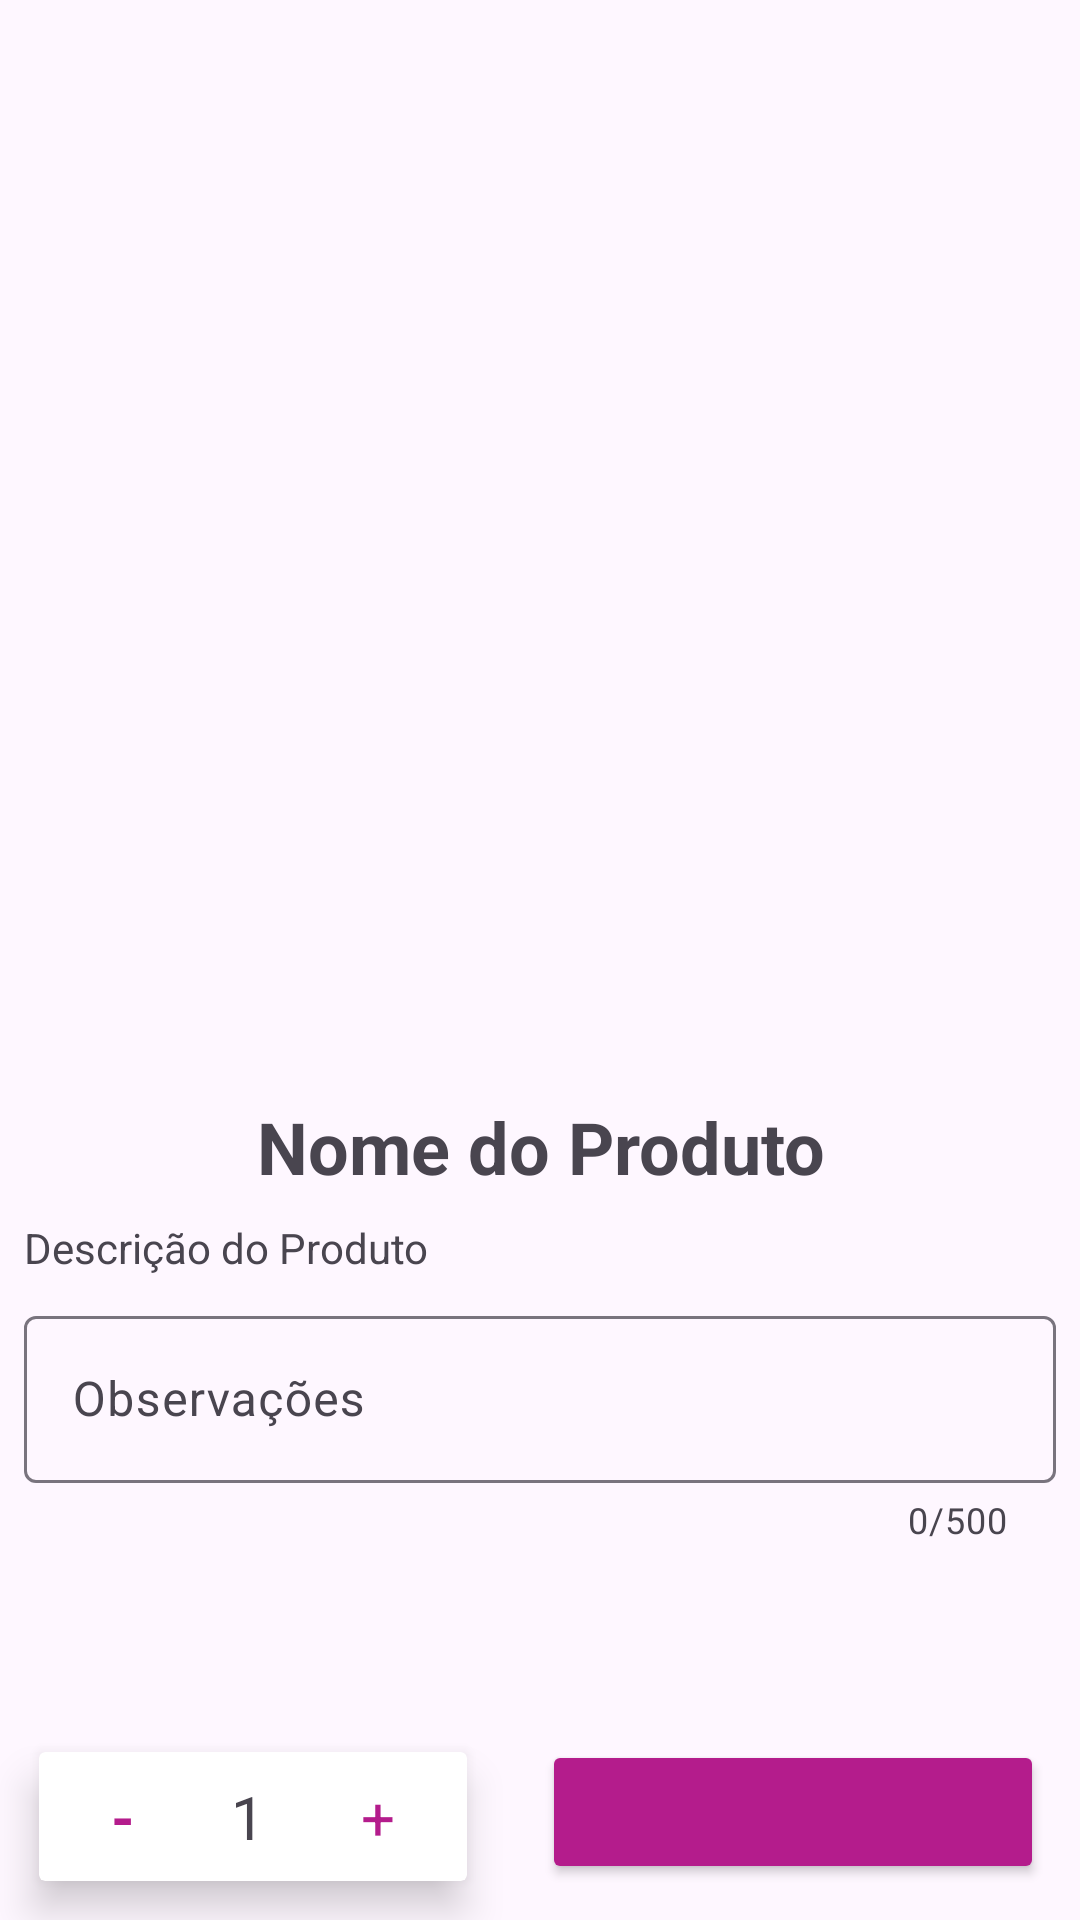

Here is an Android app screen rendered from its layout file. Give the layout XML and the strings, colors and styles it references.
<!-- AndroidManifest.xml: application theme Theme.PetStore -->
<!-- res/layout/fragments_details.xml -->
<?xml version="1.0" encoding="utf-8"?>
<androidx.constraintlayout.widget.ConstraintLayout
    xmlns:android="http://schemas.android.com/apk/res/android"
    xmlns:app="http://schemas.android.com/apk/res-auto"
    xmlns:tools="http://schemas.android.com/tools"
    android:layout_width="match_parent"
    android:layout_height="match_parent"
    >

    

    
    <ImageView
        android:id="@+id/productImage"
        android:layout_width="350dp"
        android:layout_height="350dp"
        android:layout_margin="8dp"
        android:padding="30dp"
        app:layout_constraintEnd_toEndOf="parent"
        app:layout_constraintStart_toStartOf="parent"
        app:layout_constraintTop_toTopOf="parent"
        tools:src="@tools:sample/avatars" />

    <TextView
        android:id="@+id/productName"
        android:layout_width="0dp"
        android:layout_margin="8dp"
        android:layout_height="wrap_content"
        android:text="Nome do Produto"
        android:textSize="24dp"
        android:textStyle="bold"
        android:textAlignment="center"
        app:layout_constraintTop_toBottomOf="@+id/productImage"
        app:layout_constraintStart_toStartOf="parent"
        app:layout_constraintEnd_toEndOf="parent"
        android:layout_marginTop="16dp" />

    
    <TextView
        android:id="@+id/productDescription"
        android:layout_width="0dp"
        android:layout_margin="8dp"
        android:layout_height="wrap_content"
        android:textSize="14dp"
        android:text="Descrição do Produto"
        app:layout_constraintTop_toBottomOf="@+id/productName"
        app:layout_constraintStart_toStartOf="parent"
        app:layout_constraintEnd_toEndOf="parent"
        android:layout_marginTop="8dp" />

    
    <com.google.android.material.textfield.TextInputLayout
        android:id="@+id/observationTextInputLayout"
        android:layout_width="0dp"
        android:layout_height="wrap_content"
        android:layout_margin="8dp"
        app:layout_constraintTop_toBottomOf="@+id/productDescription"
        app:layout_constraintStart_toStartOf="parent"
        app:layout_constraintEnd_toEndOf="parent"
        android:layout_marginTop="16dp"
        app:counterEnabled="true"
        app:counterMaxLength="500">

        <com.google.android.material.textfield.TextInputEditText
            android:id="@+id/observationEditText"
            android:layout_width="match_parent"
            android:layout_height="wrap_content"
            android:hint="Observações"
            android:maxLines="4"
            android:inputType="textMultiLine"
            android:maxLength="500" />

    </com.google.android.material.textfield.TextInputLayout>


    <androidx.cardview.widget.CardView
        android:id="@+id/cardViewItens"
        android:layout_width="wrap_content"
        android:layout_height="wrap_content"
        app:cardElevation="8dp"
        android:padding="14dp"
        android:layout_margin="13dp"
        app:layout_constraintEnd_toStartOf="@id/addButton"
        app:layout_constraintHorizontal_bias="0.1"
        app:layout_constraintVertical_bias="1.0"
        app:layout_constraintStart_toStartOf="parent"
        app:layout_constraintTop_toBottomOf="@id/observationTextInputLayout"
        app:layout_constraintBottom_toBottomOf="parent">

        <androidx.constraintlayout.widget.ConstraintLayout
            android:layout_width="wrap_content"
            android:layout_height="wrap_content">

            
            <TextView
                android:id="@+id/decrementButton"
                android:layout_width="wrap_content"
                android:layout_height="wrap_content"
                android:paddingHorizontal="16dp"
                android:layout_margin="8dp"
                android:clickable="true"
                android:textColor="@color/lilas"
                android:text="-"
                android:textStyle="bold"
                android:textAlignment="center"
                android:textSize="20dp"
                app:layout_constraintEnd_toStartOf="@id/quantityTextView"
                app:layout_constraintStart_toStartOf="parent"
                app:layout_constraintTop_toTopOf="parent" />

            
            <TextView
                android:id="@+id/quantityTextView"
                android:layout_margin="8dp"
                android:layout_width="wrap_content"
                android:layout_height="wrap_content"
                android:text="1"
                android:textAlignment="center"
                android:textSize="20dp"
                app:layout_constraintBottom_toBottomOf="parent"
                app:layout_constraintEnd_toStartOf="@id/incrementButton"
                app:layout_constraintStart_toEndOf="@+id/decrementButton"
                app:layout_constraintTop_toTopOf="parent"


                />

            
            <TextView
                android:id="@+id/incrementButton"
                android:layout_width="wrap_content"
                android:layout_height="wrap_content"
                android:layout_margin="8dp"
                android:clickable="true"
                android:text="+"
                android:textColor="@color/lilas"
                android:paddingHorizontal="16dp"
                android:textAlignment="center"
                android:textSize="20dp"
                app:layout_constraintEnd_toEndOf="parent"
                app:layout_constraintStart_toEndOf="@id/quantityTextView"
                app:layout_constraintTop_toTopOf="parent"
                app:layout_constraintBottom_toBottomOf="parent"
               />

        </androidx.constraintlayout.widget.ConstraintLayout>


    </androidx.cardview.widget.CardView>



    
    <Button
        android:id="@+id/addButton"
        android:layout_margin="12dp"
        android:layout_width="0dp"
        android:layout_height="wrap_content"
        android:backgroundTint="@color/lilas"
        app:layout_constraintVertical_bias="1.0"
        app:layout_constraintEnd_toEndOf="parent"
        app:layout_constraintStart_toEndOf="@id/cardViewItens"
        app:layout_constraintTop_toBottomOf="@+id/observationTextInputLayout"
        app:layout_constraintBottom_toBottomOf="parent">

    </Button>

</androidx.constraintlayout.widget.ConstraintLayout>
<!-- resources referenced by this layout -->
<resources>
  <color name="lilas">#FFB41C8C </color>
  <style name="Theme.PetStore" parent="Base.Theme.PetStore" />
  <style name="Base.Theme.PetStore" parent="Theme.Material3.DayNight.NoActionBar">
          
          
      </style>
</resources>
